Run: headless pygame with SDL's dummy video driver; simulated clock (each Clock.tick advances the game by its frame time, no real sleeping); random seed 0; keys injected as events and as key.get_pressed() state; no mouse input; restart key SPACE tapped at the start of phases 3 and 4.
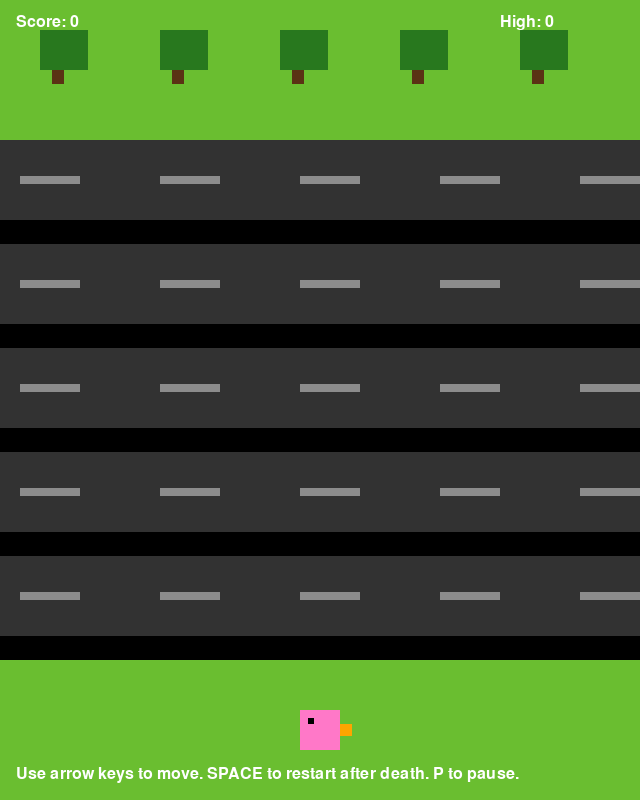
Frame 1 of 4 · flips 1–60 · no input
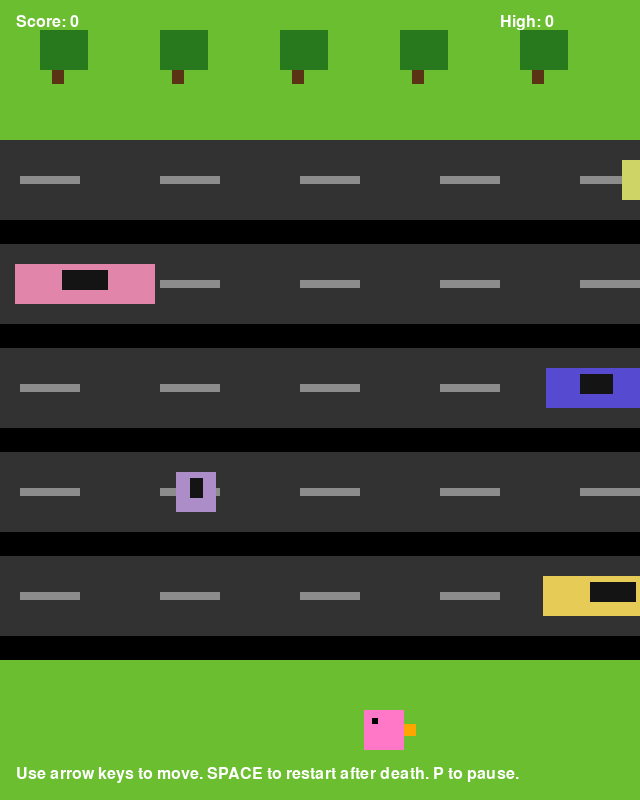
Frame 2 of 4 · flips 61–180 · tapped SPACE, RETURN · held RIGHT (→), D
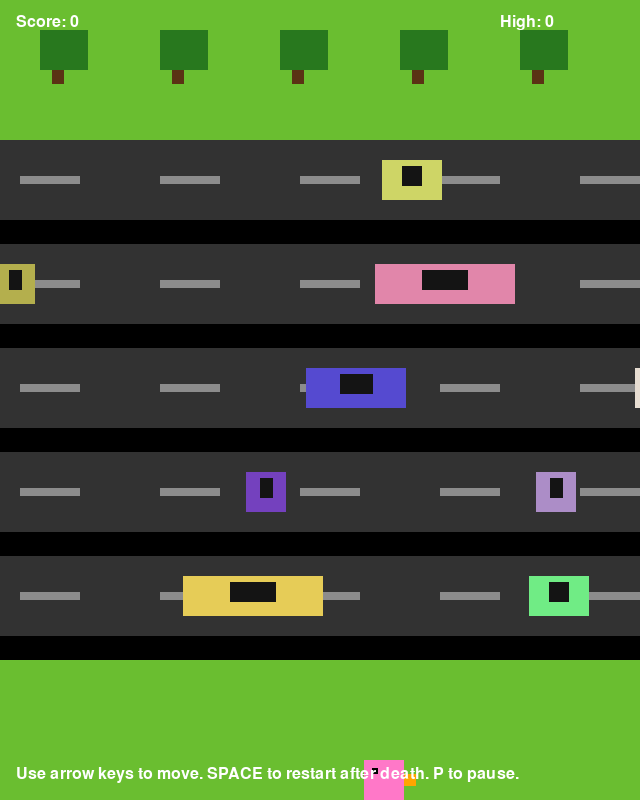
Frame 3 of 4 · flips 181–300 · tapped SPACE · held DOWN (↓), S
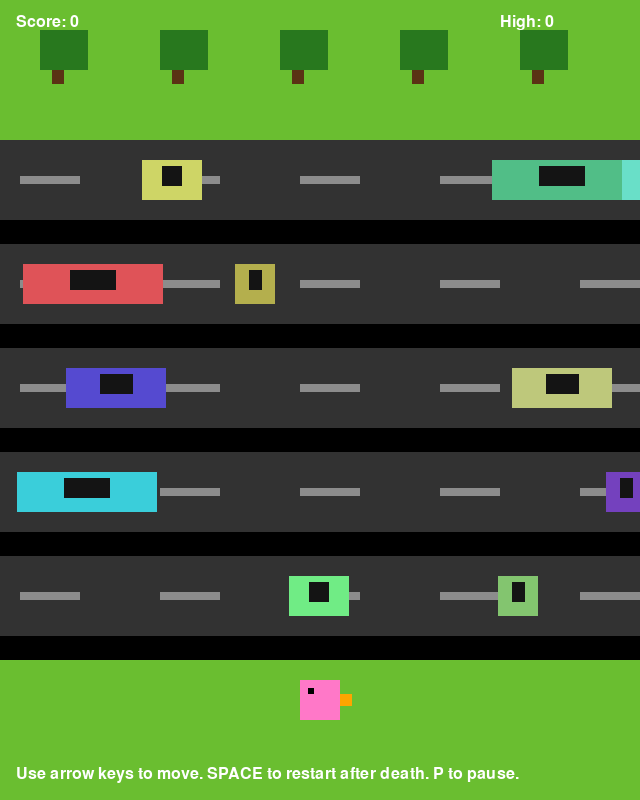
Frame 4 of 4 · flips 301–420 · tapped SPACE · held LEFT (←), A, UP (↑), W

The pygame program that drew these frames:

"""
Simple Crossy Road clone (block/pixel style) using Pygame.

How to run:
1. pip install pygame
2. python crossyroad.py
"""

import pygame
import random
import sys

# ---------- Config ----------
SCREEN_WIDTH = 640
SCREEN_HEIGHT = 800
FPS = 60

LANE_COUNT = 5
LANE_HEIGHT = 80
TOP_MARGIN = 140  # space for top grass / status
BOTTOM_MARGIN = 140

GRASS_COLOR = (106, 190, 48)
ROAD_COLOR = (50, 50, 50)
LINE_COLOR = (140, 140, 140)
TREE_TRUNK = (90, 50, 20)
TREE_LEAVES = (40, 120, 30)
DUCK_COLOR = (255, 120, 200)   # pink duck
DUCK_BEAK = (255, 165, 0)
SCORE_COLOR = (255, 255, 255)

LANE_Y = []  # computed later

# Player parameters (grid-like step size)
STEP_X = 64
STEP_Y = LANE_HEIGHT  # jump per lane vertically
DUCK_SIZE = 40

# Vehicle presets (width, height)
VEHICLE_TYPES = [
    (60, 40),
    (100, 40),
    (140, 40),
    (40, 40)
]

# ---------- Initialization ----------
pygame.init()
screen = pygame.display.set_mode((SCREEN_WIDTH, SCREEN_HEIGHT))
pygame.display.set_caption("Crossy Duck")
clock = pygame.time.Clock()
font = pygame.font.SysFont("Arial", 24)
big_font = pygame.font.SysFont("Arial", 36, bold=True)

# compute lane y positions (center of each lane)
usable_height = SCREEN_HEIGHT - TOP_MARGIN - BOTTOM_MARGIN
lane_spacing = usable_height / LANE_COUNT
for i in range(LANE_COUNT):
    # lane rectangle's top y
    y_top = TOP_MARGIN + int(i * lane_spacing)
    LANE_Y.append(y_top)

# ---------- Game objects ----------
class Vehicle:
    def __init__(self, x, y, w, h, speed, direction):
        self.rect = pygame.Rect(x, y, w, h)
        self.speed = speed  # pixels per second
        self.direction = direction  # 1 = right, -1 = left
        self.color = (
            random.randint(50, 240),
            random.randint(50, 240),
            random.randint(50, 240)
        )

    def update(self, dt):
        self.rect.x += int(self.direction * self.speed * dt)
    
    def draw(self, surf):
        pygame.draw.rect(surf, self.color, self.rect)
        # simple windshield
        win_w = max(10, self.rect.width // 3)
        win_h = max(10, self.rect.height // 2)
        win_x = self.rect.centerx - win_w//2
        win_y = self.rect.y + 6
        pygame.draw.rect(surf, (20,20,20), (win_x, win_y, win_w, win_h))

class Player:
    def __init__(self):
        # start bottom-center on the grass
        self.reset()

    def reset(self):
        self.x = SCREEN_WIDTH // 2 - DUCK_SIZE // 2
        self.y = SCREEN_HEIGHT - BOTTOM_MARGIN + (BOTTOM_MARGIN - DUCK_SIZE)//2
        self.rect = pygame.Rect(self.x, self.y, DUCK_SIZE, DUCK_SIZE)
        self.alive = True

    def draw(self, surf):
        # blocky duck (body)
        pygame.draw.rect(surf, DUCK_COLOR, self.rect)
        # beak
        beak = pygame.Rect(self.rect.right, self.rect.centery - 6, 12, 12)
        pygame.draw.rect(surf, DUCK_BEAK, beak)
        # eye (single pixel)
        pygame.draw.rect(surf, (0,0,0), (self.rect.x + 8, self.rect.y + 8, 6, 6))

    def move(self, dx, dy):
        # snap to grid steps (STEP_X, STEP_Y) while keeping on-screen
        new_x = self.rect.x + dx * STEP_X
        new_y = self.rect.y + dy * STEP_Y
        # constrain horizontally in screen
        max_x = SCREEN_WIDTH - DUCK_SIZE
        min_y = 0
        max_y = SCREEN_HEIGHT - DUCK_SIZE
        self.rect.x = max(0, min(new_x, max_x))
        self.rect.y = max(min_y, min(new_y, max_y))

# ---------- Spawn & lane management ----------
class LaneManager:
    def __init__(self):
        self.vehicles = []  # list per lane? we'll store all
        # For each lane define direction and base speed
        self.lane_info = []
        base_speeds = [140, 200, 120, 180, 160]  # base speeds per lane
        for i in range(LANE_COUNT):
            # randomize direction per lane
            dir_ = -1 if i % 2 == 0 else 1
            self.lane_info.append({
                "direction": dir_,
                "base_speed": base_speeds[i % len(base_speeds)],
                "spawn_timer": 0.0,
                "spawn_interval": random.uniform(0.9, 2.2)
            })

    def update(self, dt, difficulty_multiplier):
        # update vehicles
        for v in self.vehicles:
            v.update(dt)
        # remove off-screen vehicles
        self.vehicles = [v for v in self.vehicles if -200 < v.rect.x < SCREEN_WIDTH + 200]

        # spawn vehicles per lane
        for i in range(LANE_COUNT):
            info = self.lane_info[i]
            info["spawn_timer"] += dt
            # dynamic spawn interval affected by difficulty
            spawn_interval = max(0.4, info["spawn_interval"] / difficulty_multiplier)
            if info["spawn_timer"] >= spawn_interval:
                info["spawn_timer"] = 0.0
                # choose vehicle size
                w, h = random.choice(VEHICLE_TYPES)
                lane_y = LANE_Y[i] + (LANE_HEIGHT - h)//2
                direction = info["direction"]
                speed = info["base_speed"] * random.uniform(0.9, 1.3) * difficulty_multiplier
                # spawn off-screen depending on direction
                if direction == 1:
                    x = -w - random.randint(10, 200)
                else:
                    x = SCREEN_WIDTH + random.randint(10, 200)
                v = Vehicle(x, lane_y, w, h, speed, direction)
                self.vehicles.append(v)

    def draw(self, surf):
        for v in self.vehicles:
            v.draw(surf)

    def lane_rects(self):
        rects = []
        for i in range(LANE_COUNT):
            rects.append(pygame.Rect(0, LANE_Y[i], SCREEN_WIDTH, LANE_HEIGHT))
        return rects

# ---------- Game loop ----------
def draw_background(surf):
    # top grass
    pygame.draw.rect(surf, GRASS_COLOR, (0, 0, SCREEN_WIDTH, TOP_MARGIN))
    pygame.draw.rect(surf, GRASS_COLOR, (0, SCREEN_HEIGHT - BOTTOM_MARGIN, SCREEN_WIDTH, BOTTOM_MARGIN))

    # draw some stylized trees on top grass
    for i in range(5):
        tx = 40 + i * 120
        ty = 30
        pygame.draw.rect(surf, TREE_TRUNK, (tx + 12, ty + 30, 12, 24))
        pygame.draw.rect(surf, TREE_LEAVES, (tx, ty, 48, 40))

    # roads
    for i in range(LANE_COUNT):
        y = LANE_Y[i]
        pygame.draw.rect(surf, ROAD_COLOR, (0, y, SCREEN_WIDTH, LANE_HEIGHT))
        # dashed lines
        dash_w = 60
        dash_h = 8
        for x in range(0, SCREEN_WIDTH, 140):
            pygame.draw.rect(surf, LINE_COLOR, (x + 20, y + LANE_HEIGHT//2 - dash_h//2, dash_w, dash_h))

def display_text(surf, text, pos, fontobj, color=(255,255,255)):
    surf.blit(fontobj.render(text, True, color), pos)

def main():
    player = Player()
    lanes = LaneManager()

    score = 0
    high_score = 0
    best_cross_y = player.rect.y  # track how far up the player reached
    difficulty = 1.0

    running = True
    paused = False
    last_time = pygame.time.get_ticks() / 1000.0

    while running:
        # dt in seconds
        now = pygame.time.get_ticks() / 1000.0
        dt = now - last_time
        last_time = now
        if dt > 0.05:
            dt = 0.05  # clamp large dt

        for event in pygame.event.get():
            if event.type == pygame.QUIT:
                running = False

            elif event.type == pygame.KEYDOWN:
                if event.key == pygame.K_ESCAPE:
                    running = False
                if event.key == pygame.K_p:
                    paused = not paused
                if player.alive and not paused:
                    if event.key == pygame.K_UP:
                        player.move(0, -1)
                    elif event.key == pygame.K_DOWN:
                        player.move(0, 1)
                    elif event.key == pygame.K_LEFT:
                        player.move(-1, 0)
                    elif event.key == pygame.K_RIGHT:
                        player.move(1, 0)
                elif not player.alive:
                    # press space to restart
                    if event.key == pygame.K_SPACE:
                        player.reset()
                        lanes.vehicles.clear()
                        if score > high_score:
                            high_score = score
                        score = 0
                        best_cross_y = player.rect.y
                        difficulty = 1.0

        if not paused and player.alive:
            # difficulty increases with score
            difficulty = 1.0 + score * 0.08
            lanes.update(dt, difficulty)

            # collision check (only when on road)
            for v in lanes.vehicles:
                if player.rect.colliderect(v.rect):
                    player.alive = False
                    break

            # check if player progressed higher than before
            if player.rect.y < best_cross_y:
                # how many lanes crossed? Each lane height is STEP_Y; we can update score when crossing a lane boundary
                # We'll add +1 per lane crossed beyond previous best
                dist_crossed = int((best_cross_y - player.rect.y) / STEP_Y)
                if dist_crossed > 0:
                    score += dist_crossed
                    best_cross_y = player.rect.y

            # if player reaches very top (past top grass), award big bonus and reset to bottom
            if player.rect.y <= 10:
                # successful crossing
                score += 5
                # reset to bottom for next run, but keep difficulty
                player.reset()
                best_cross_y = player.rect.y

        # ---------- draw ----------
        screen.fill((0, 0, 0))
        draw_background(screen)

        # draw lanes & vehicles
        lanes.draw(screen)

        # draw player
        player.draw(screen)

        # HUD
        display_text(screen, f"Score: {score}", (16, 14), font, SCORE_COLOR)
        display_text(screen, f"High: {high_score}", (SCREEN_WIDTH - 140, 14), font, SCORE_COLOR)
        display_text(screen, "Use arrow keys to move. SPACE to restart after death. P to pause.", (16, SCREEN_HEIGHT - 34), font, SCORE_COLOR)

        if paused:
            display_text(screen, "PAUSED", (SCREEN_WIDTH//2 - 50, SCREEN_HEIGHT//2), big_font, (255, 220, 60))

        if not player.alive:
            # draw dead overlay
            overlay = pygame.Surface((SCREEN_WIDTH, SCREEN_HEIGHT), pygame.SRCALPHA)
            overlay.fill((0, 0, 0, 150))
            screen.blit(overlay, (0,0))
            display_text(screen, "You Died!", (SCREEN_WIDTH//2 - 70, SCREEN_HEIGHT//2 - 30), big_font, (255, 80, 80))
            display_text(screen, f"Final Score: {score}", (SCREEN_WIDTH//2 - 90, SCREEN_HEIGHT//2 + 8), font, (255,255,255))
            display_text(screen, "Press SPACE to restart", (SCREEN_WIDTH//2 - 110, SCREEN_HEIGHT//2 + 48), font, (200,200,200))

        pygame.display.flip()
        clock.tick(FPS)

    pygame.quit()
    sys.exit()

if __name__ == "__main__":
    main()
